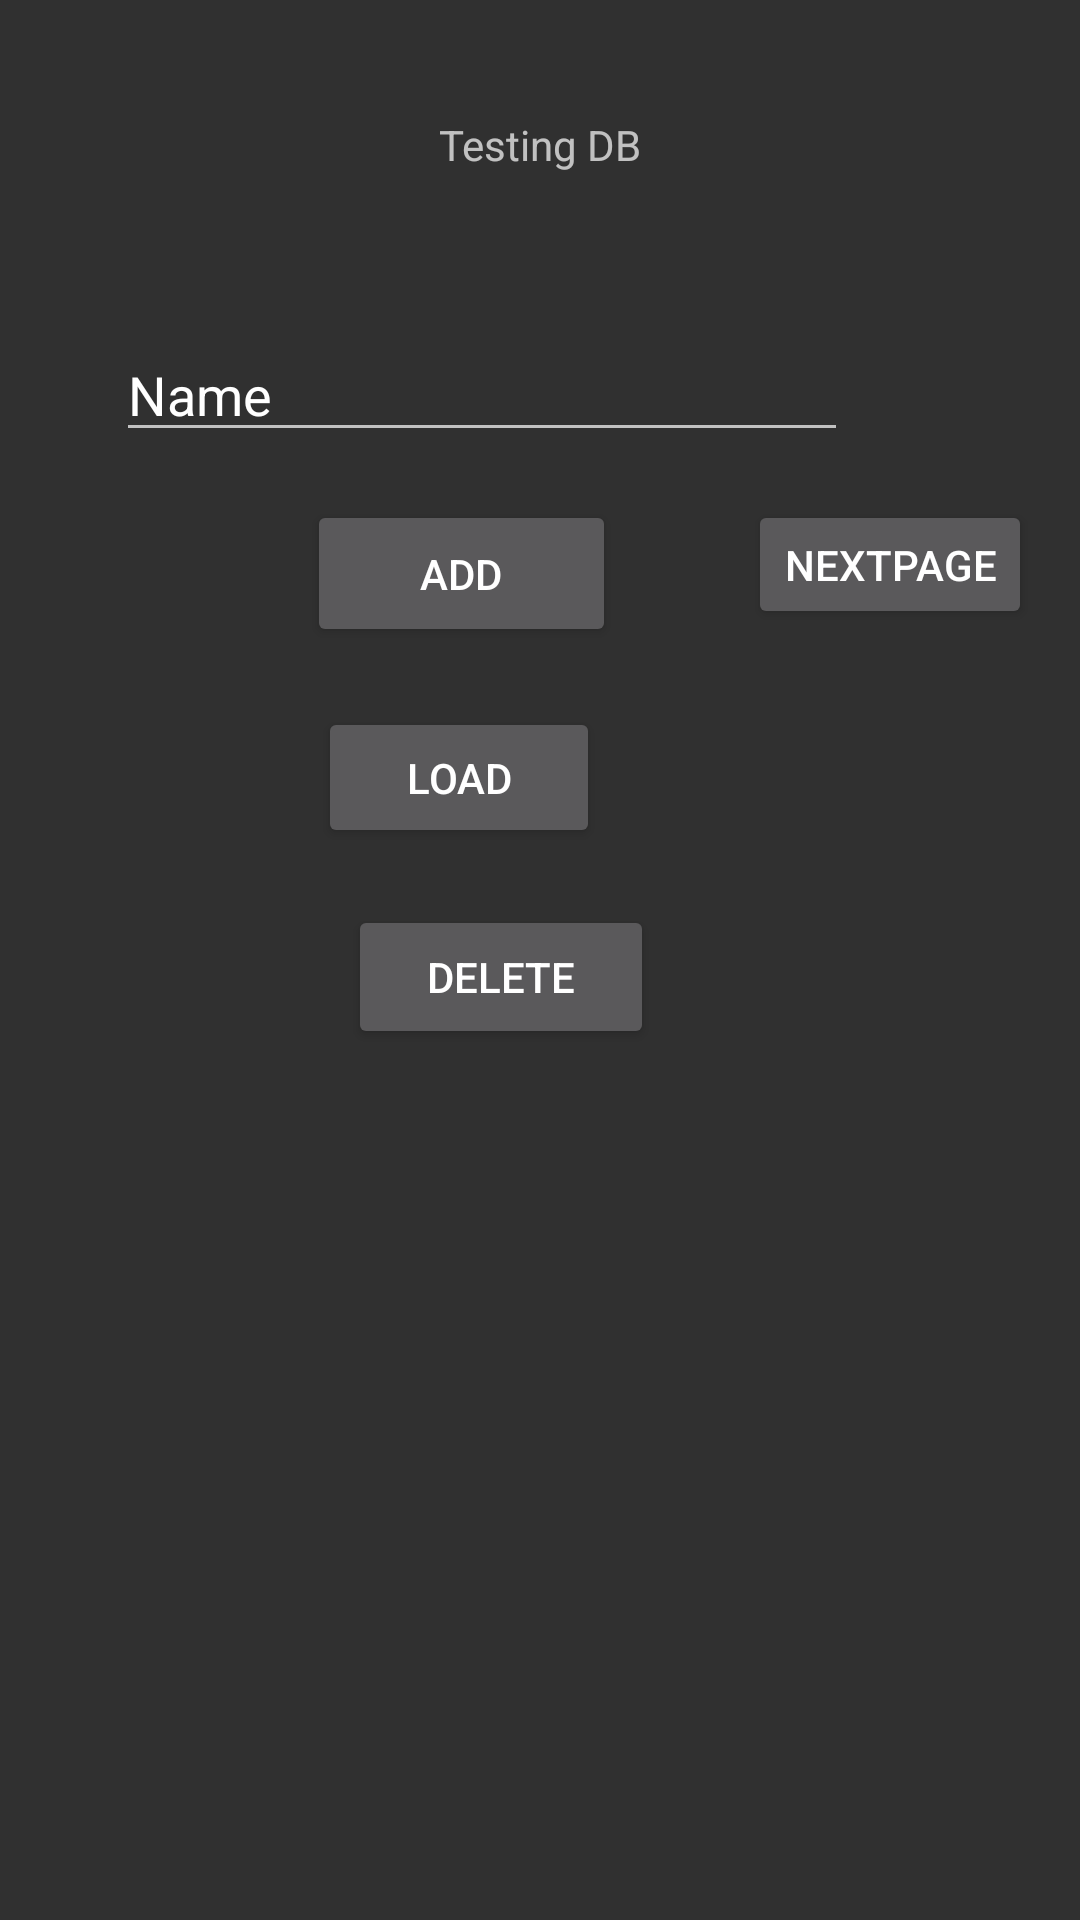

Android layout source for this screen:
<!-- AndroidManifest.xml: application theme AppTheme -->
<!-- res/layout/activity_main.xml -->
<?xml version="1.0" encoding="utf-8"?>
<androidx.constraintlayout.widget.ConstraintLayout xmlns:android="http://schemas.android.com/apk/res/android"
    xmlns:app="http://schemas.android.com/apk/res-auto"
    xmlns:tools="http://schemas.android.com/tools"
    android:layout_width="match_parent"
    android:layout_height="match_parent"
    tools:context=".MainActivity">

    <TextView
        android:id="@+id/textView"
        android:layout_width="wrap_content"
        android:layout_height="wrap_content"
        android:text="Testing DB"
        app:layout_constraintBottom_toBottomOf="parent"
        app:layout_constraintLeft_toLeftOf="parent"
        app:layout_constraintRight_toRightOf="parent"
        app:layout_constraintTop_toTopOf="parent"
        app:layout_constraintVertical_bias="0.062" />

    <EditText
        android:id="@+id/folderNameField"
        android:layout_width="244dp"
        android:layout_height="41dp"
        android:layout_marginEnd="104dp"
        android:layout_marginLeft="65dp"
        android:layout_marginRight="104dp"
        android:layout_marginStart="65dp"
        android:layout_marginTop="52dp"
        android:ems="10"
        android:inputType="textPersonName"
        android:text="Name"
        app:layout_constraintEnd_toEndOf="parent"
        app:layout_constraintStart_toStartOf="parent"
        app:layout_constraintTop_toBottomOf="@+id/textView" />

    <Button
        android:id="@+id/add_folder_btn"
        android:layout_width="103dp"
        android:layout_height="49dp"
        android:layout_marginEnd="160dp"
        android:layout_marginLeft="136dp"
        android:layout_marginRight="160dp"
        android:layout_marginStart="136dp"
        android:layout_marginTop="16dp"
        android:text="ADD"
        app:layout_constraintEnd_toEndOf="parent"
        app:layout_constraintHorizontal_bias="0.866"
        app:layout_constraintStart_toStartOf="parent"
        app:layout_constraintTop_toBottomOf="@+id/folderNameField" />

    <Button
        android:id="@+id/load_folderDB_btn"
        android:layout_width="94dp"
        android:layout_height="47dp"
        android:layout_marginEnd="160dp"
        android:layout_marginLeft="136dp"
        android:layout_marginRight="160dp"
        android:layout_marginStart="136dp"
        android:layout_marginTop="20dp"
        android:text="LOAD"
        app:layout_constraintEnd_toEndOf="parent"
        app:layout_constraintHorizontal_bias="1.0"
        app:layout_constraintStart_toStartOf="parent"
        app:layout_constraintTop_toBottomOf="@+id/add_folder_btn" />

    <Button
        android:id="@+id/delete_folder_btn"
        android:layout_width="102dp"
        android:layout_height="48dp"
        android:layout_marginEnd="150dp"
        android:layout_marginLeft="124dp"
        android:layout_marginRight="150dp"
        android:layout_marginStart="124dp"
        android:layout_marginTop="19dp"
        android:text="DELETE"
        app:layout_constraintEnd_toEndOf="parent"
        app:layout_constraintStart_toStartOf="parent"
        app:layout_constraintTop_toBottomOf="@+id/load_folderDB_btn" />

    <TextView
        android:id="@+id/textView2"
        android:layout_width="329dp"
        android:layout_height="134dp"
        android:layout_marginBottom="37dp"
        android:layout_marginEnd="24dp"
        android:layout_marginLeft="31dp"
        android:layout_marginRight="24dp"
        android:layout_marginStart="31dp"
        android:layout_marginTop="51dp"
        app:layout_constraintBottom_toBottomOf="parent"
        app:layout_constraintEnd_toEndOf="parent"
        app:layout_constraintStart_toStartOf="parent"
        app:layout_constraintTop_toBottomOf="@+id/delete_folder_btn" />

    <Button
        android:id="@+id/btn_nextpage"
        android:layout_width="wrap_content"
        android:layout_height="43dp"
        android:layout_marginStart="44dp"
        android:layout_marginLeft="44dp"
        android:layout_marginTop="16dp"
        android:onClick="gotoFolderPage"
        android:text="nextPage"
        app:layout_constraintStart_toEndOf="@+id/add_folder_btn"
        app:layout_constraintTop_toBottomOf="@+id/folderNameField" />

</androidx.constraintlayout.widget.ConstraintLayout>
<!-- resources referenced by this layout -->
<resources>
  <style name="AppTheme" parent="android:Theme.Material.NoActionBar">
          
          <item name="colorPrimary">@color/colorPrimaryDark</item>
          <item name="colorPrimaryDark">@color/colorPrimaryDark</item>
          <item name="colorAccent">@color/colorAccent</item>
          <item name="android:colorPrimaryDark">@color/primary_dark_material_dark</item>
          <item name="android:colorPrimary">@color/primary_material_dark</item>
          <item name="android:colorAccent">@color/accent_material_dark</item>
      </style>
  <color name="colorPrimaryDark">#ff7722</color>
  <color name="colorAccent">#FF4081</color>
  <color name="primary_dark_material_dark">#455a64</color>
  <color name="primary_material_dark">#607d8b</color>
  <color name="accent_material_dark">#80cbc4</color>
</resources>
